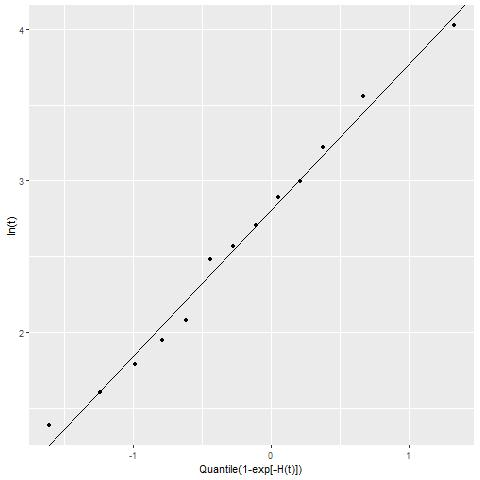

The file beside this chart, header and first rows:
t, lnt, q
4, 1.386, -1.607
5, 1.609, -1.237
6, 1.792, -0.986
7, 1.946, -0.785
8, 2.079, -0.612
12, 2.485, -0.444
13, 2.565, -0.273
15, 2.708, -0.11
18, 2.89, 0.051
20, 2.996, 0.212
25, 3.219, 0.38
35, 3.555, 0.667
56, 4.025, 1.324
